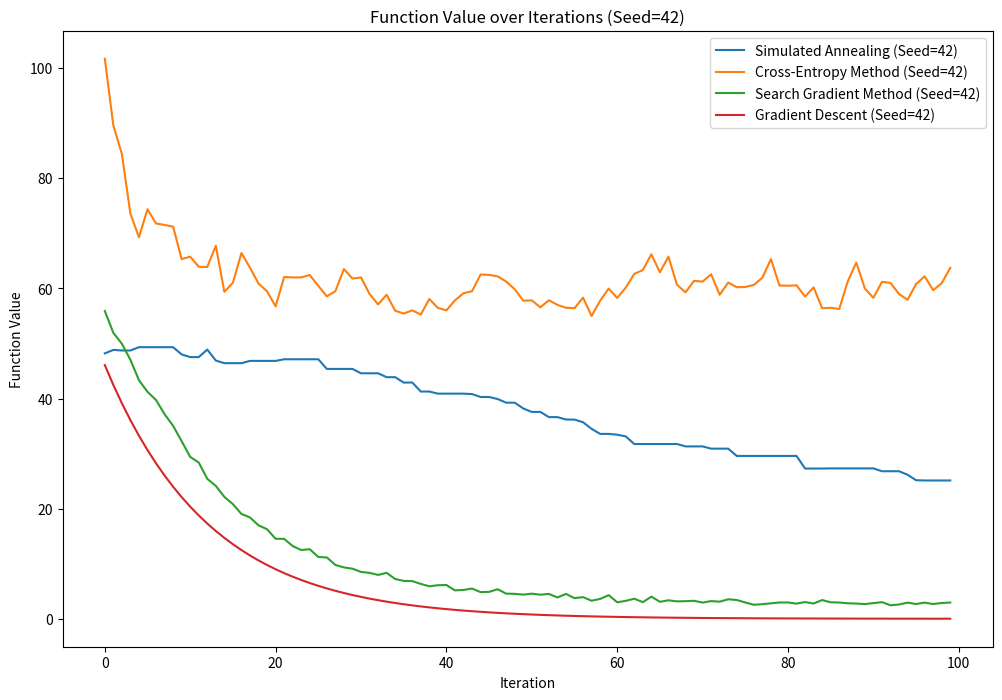

Reproduce this figure in Python. (Note: this script raises an exception after producing the figure.)
import numpy as np
import matplotlib.pyplot as plt
def f1(x):
    return x[0]**2 + x[1]**2

def f2(x):
    return x[0]**2 + x[1]**2 + np.sin(10*x[0]) * np.sin(10*x[1])
# define the objective function
def f3(x):
    return np.sum(x**2)

# SA
def simulated_annealing(dim, iterations, seed):
    np.random.seed(seed)
    x = np.ones(dim)
    T0 = 1
    values = []

    for k in range(iterations):
        T = T0 * (0.95 ** k)
        new_x = x + np.random.normal(0, 0.1, dim)
        delta_f = f3(new_x) - f3(x)
        if delta_f < 0 or np.random.rand() < np.exp(-delta_f / T):
            x = new_x
        values.append(f3(x))

    return values

# CE
def cross_entropy_method(dim, iterations, seed):
    np.random.seed(seed)
    mean = np.ones(dim)
    cov = np.eye(dim)
    values = []

    for _ in range(iterations):
        samples = np.random.multivariate_normal(mean, cov, size=50)
        sample_values = np.array([f3(sample) for sample in samples])
        elite_samples = samples[np.argsort(sample_values)[:10]]  # 20% of 50 is 10
        mean = np.mean(elite_samples, axis=0)
        new_cov = np.cov(elite_samples, rowvar=False)
        if np.all(np.linalg.eigvals(new_cov) > 0):
            cov = new_cov  # only update the covariance matrix when it is positive definite
        values.append(np.mean(sample_values))

    return values

# search gradient method
def search_gradient_method(dim, iterations, seed, step_size=0.02):
    np.random.seed(seed)
    mean = np.ones(dim)
    cov = 0.1 * np.eye(dim)
    values = []

    for _ in range(iterations):
        samples = np.random.multivariate_normal(mean, cov, size=50)
        sample_values = np.array([f3(sample) for sample in samples])
        grad = np.mean(2 * samples, axis=0)
        if np.linalg.norm(grad) > 10:
            grad = grad / np.linalg.norm(grad) * 10
        mean = mean - step_size * grad
        new_cov = np.cov(samples, rowvar=False)
        if np.all(np.linalg.eigvals(new_cov) > 0):
            cov = new_cov  # only update the covariance matrix when it is positive definite
        values.append(np.mean(sample_values))

    return values

# standard gradient descent method
def gradient_descent(dim, iterations, seed, step_size=0.02):
    np.random.seed(seed)
    x = np.ones(dim)
    values = []

    for _ in range(iterations):
        grad = 2 * x
        x = x - step_size * grad
        values.append(f3(x))

    return values

# set parameters
dim = 50
iterations = 100
seeds = [42, 43, 44]

# plot the figure
methods = {
    "Simulated Annealing": simulated_annealing,
    "Cross-Entropy Method": cross_entropy_method,
    "Search Gradient Method": search_gradient_method,
    "Gradient Descent": gradient_descent
}

for seed in seeds:
    plt.figure(figsize=(12, 8))
    for name, method in methods.items():
        values = method(dim, iterations, seed)
        plt.plot(values, label=f'{name} (Seed={seed})')
    plt.title(f'Function Value over Iterations (Seed={seed})')
    plt.xlabel('Iteration')
    plt.ylabel('Function Value')
    plt.legend()
    plt.savefig(f'/root/code/257_hw/hw2/q1.3_{seed}.png')
